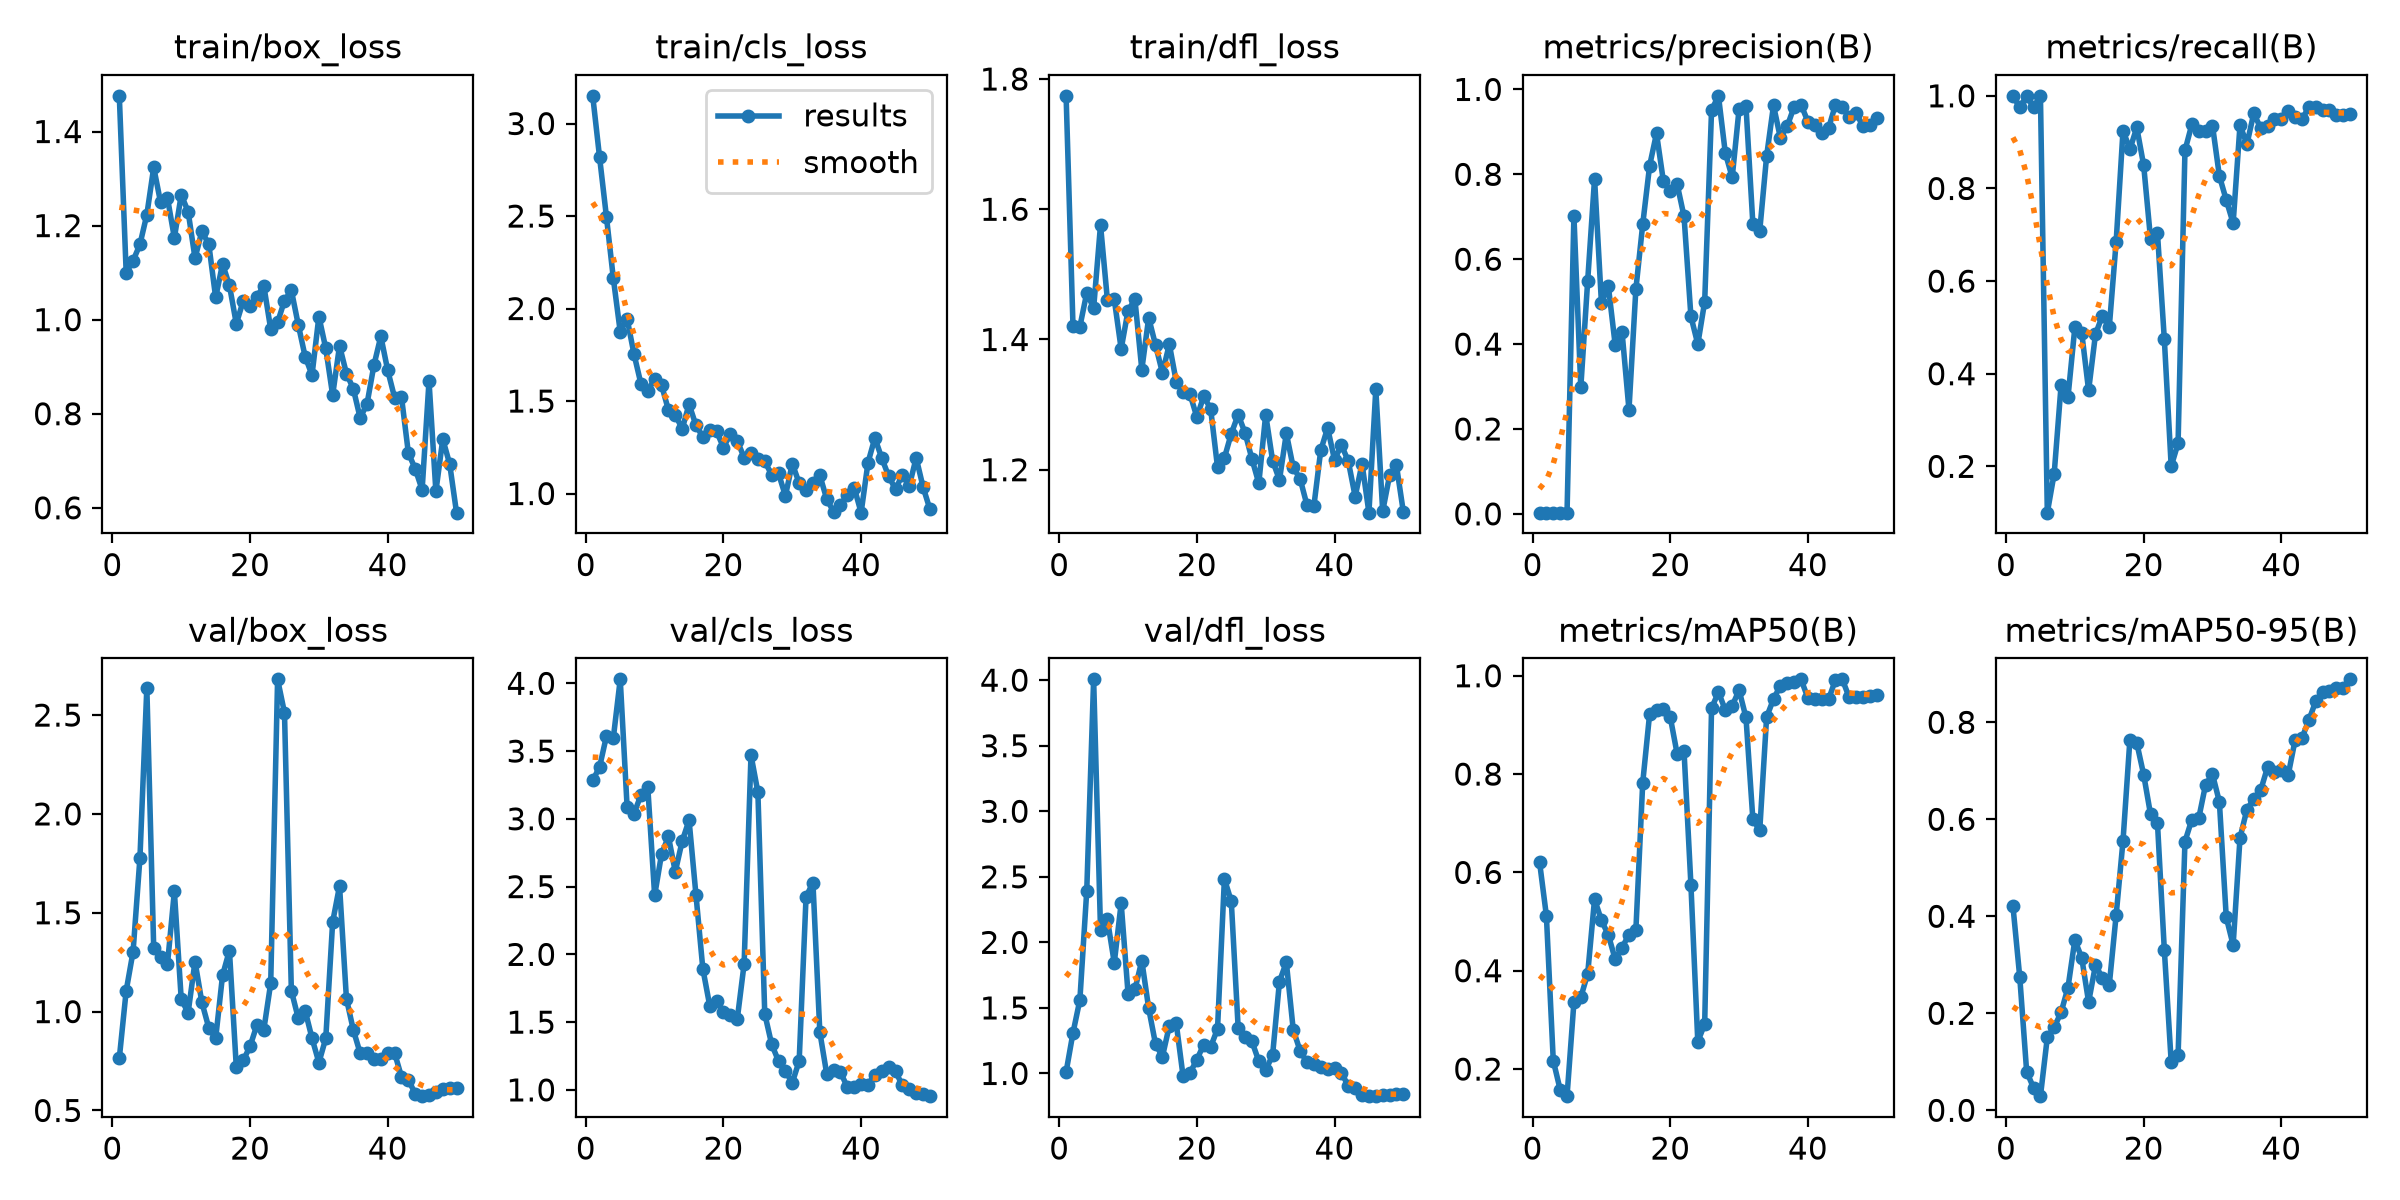

Data behind this chart, as committed beside it:
epoch, time, train/box_loss, train/cls_loss, train/dfl_loss, metrics/precision(B), metrics/recall(B), metrics/mAP50(B), metrics/mAP50-95(B), val/box_loss, val/cls_loss, val/dfl_loss, lr/pg0, lr/pg1, lr/pg2
1, 27.39, 1.476, 3.15, 1.774, 0.00308, 1, 0.6219, 0.4219, 0.7642, 3.283, 1.011, 0.0004631, 0.0004631, 0.0004631
2, 51.27, 1.1, 2.817, 1.421, 0.00283, 0.975, 0.5119, 0.2738, 1.106, 3.382, 1.309, 0.0009986, 0.0009986, 0.0009986
3, 73.8, 1.125, 2.494, 1.42, 0.00303, 1, 0.2172, 0.07937, 1.303, 3.611, 1.561, 0.001512, 0.001512, 0.001512
4, 95.98, 1.16, 2.162, 1.472, 0.00299, 0.975, 0.1582, 0.04646, 1.778, 3.598, 2.393, 0.001568, 0.001568, 0.001568
5, 118.2, 1.223, 1.874, 1.448, 0.00314, 1, 0.1449, 0.02916, 2.638, 4.029, 4.006, 0.001535, 0.001535, 0.001535
6, 140, 1.324, 1.945, 1.576, 0.7024, 0.1, 0.3358, 0.1504, 1.321, 3.087, 2.098, 0.001502, 0.001502, 0.001502
7, 161.9, 1.249, 1.754, 1.461, 0.2978, 0.1845, 0.3461, 0.1713, 1.278, 3.039, 2.175, 0.001469, 0.001469, 0.001469
8, 183.9, 1.259, 1.594, 1.461, 0.5491, 0.375, 0.3939, 0.2019, 1.24, 3.174, 1.844, 0.001436, 0.001436, 0.001436
9, 208.7, 1.174, 1.556, 1.386, 0.7896, 0.3489, 0.5456, 0.2528, 1.608, 3.236, 2.299, 0.001403, 0.001403, 0.001403
10, 231.3, 1.265, 1.62, 1.444, 0.4965, 0.5, 0.5023, 0.3511, 1.062, 2.434, 1.61, 0.00137, 0.00137, 0.00137
11, 253.4, 1.23, 1.586, 1.461, 0.5369, 0.4884, 0.4729, 0.3144, 0.9949, 2.739, 1.641, 0.001337, 0.001337, 0.001337
12, 275.4, 1.131, 1.452, 1.354, 0.3977, 0.3639, 0.4232, 0.2231, 1.253, 2.87, 1.86, 0.001304, 0.001304, 0.001304
13, 297.3, 1.188, 1.427, 1.433, 0.4273, 0.4855, 0.4472, 0.2994, 1.046, 2.609, 1.496, 0.001271, 0.001271, 0.001271
14, 319, 1.161, 1.349, 1.391, 0.2453, 0.525, 0.4737, 0.2731, 0.9182, 2.835, 1.222, 0.001238, 0.001238, 0.001238
15, 340.6, 1.047, 1.483, 1.349, 0.5289, 0.5, 0.4821, 0.2581, 0.8643, 2.99, 1.129, 0.001205, 0.001205, 0.001205
16, 362.5, 1.118, 1.369, 1.393, 0.6825, 0.6847, 0.7828, 0.4022, 1.183, 2.44, 1.364, 0.001172, 0.001172, 0.001172
17, 384.4, 1.073, 1.306, 1.335, 0.8202, 0.925, 0.9222, 0.556, 1.309, 1.895, 1.383, 0.001139, 0.001139, 0.001139
18, 406.5, 0.9914, 1.346, 1.32, 0.8964, 0.8846, 0.9295, 0.7643, 0.7192, 1.622, 0.9773, 0.001106, 0.001106, 0.001106
19, 429.3, 1.04, 1.336, 1.316, 0.7838, 0.9316, 0.9318, 0.7573, 0.7528, 1.654, 1.004, 0.001073, 0.001073, 0.001073
20, 454.1, 1.03, 1.248, 1.281, 0.7615, 0.85, 0.9158, 0.692, 0.8248, 1.574, 1.105, 0.00104, 0.00104, 0.00104
21, 475.8, 1.049, 1.322, 1.313, 0.7766, 0.691, 0.8411, 0.61, 0.9327, 1.554, 1.221, 0.001007, 0.001007, 0.001007
22, 498.2, 1.072, 1.285, 1.294, 0.7008, 0.7044, 0.8465, 0.5933, 0.9095, 1.521, 1.202, 0.0009739, 0.0009739, 0.0009739
23, 519.8, 0.9798, 1.195, 1.204, 0.4654, 0.475, 0.5749, 0.3313, 1.144, 1.929, 1.34, 0.0009409, 0.0009409, 0.0009409
24, 542.3, 0.9944, 1.221, 1.218, 0.3997, 0.2, 0.2556, 0.09938, 2.681, 3.47, 2.484, 0.0009078, 0.0009078, 0.0009078
25, 564.2, 1.04, 1.187, 1.255, 0.4999, 0.25, 0.2917, 0.1136, 2.512, 3.197, 2.313, 0.0008748, 0.0008748, 0.0008748
26, 585.8, 1.062, 1.174, 1.284, 0.9513, 0.8822, 0.9339, 0.5542, 1.105, 1.561, 1.348, 0.0008418, 0.0008418, 0.0008418
27, 606.7, 0.9895, 1.102, 1.257, 0.9849, 0.9382, 0.9669, 0.5995, 0.967, 1.337, 1.278, 0.0008088, 0.0008088, 0.0008088
28, 628, 0.9217, 1.108, 1.217, 0.85, 0.925, 0.9302, 0.6021, 1.005, 1.213, 1.244, 0.0007758, 0.0007758, 0.0007758
29, 648.8, 0.8822, 0.9877, 1.179, 0.7928, 0.925, 0.939, 0.6715, 0.8659, 1.139, 1.094, 0.0007428, 0.0007428, 0.0007428
30, 670, 1.007, 1.162, 1.285, 0.9542, 0.9358, 0.9707, 0.6928, 0.7422, 1.053, 1.026, 0.0007098, 0.0007098, 0.0007098
31, 691.2, 0.9389, 1.056, 1.214, 0.9609, 0.8271, 0.9152, 0.636, 0.8649, 1.214, 1.139, 0.0006768, 0.0006768, 0.0006768
32, 712.1, 0.8396, 1.017, 1.184, 0.6835, 0.775, 0.7081, 0.3979, 1.453, 2.425, 1.701, 0.0006438, 0.0006438, 0.0006438
33, 732.4, 0.9446, 1.058, 1.256, 0.667, 0.725, 0.6856, 0.3406, 1.636, 2.529, 1.848, 0.0006108, 0.0006108, 0.0006108
34, 754.5, 0.8855, 1.099, 1.204, 0.8429, 0.9371, 0.9159, 0.5619, 1.066, 1.427, 1.334, 0.0005778, 0.0005778, 0.0005778
35, 776.3, 0.8532, 0.9702, 1.186, 0.9622, 0.8956, 0.9526, 0.62, 0.9076, 1.118, 1.172, 0.0005448, 0.0005448, 0.0005448
36, 797.2, 0.7908, 0.9017, 1.146, 0.8859, 0.9623, 0.9799, 0.6424, 0.7893, 1.146, 1.085, 0.0005118, 0.0005118, 0.0005118
37, 817.8, 0.8214, 0.9399, 1.144, 0.9136, 0.9303, 0.9848, 0.6599, 0.7883, 1.13, 1.071, 0.0004788, 0.0004788, 0.0004788
38, 838.5, 0.9034, 0.9899, 1.23, 0.9593, 0.9346, 0.988, 0.7073, 0.7603, 1.021, 1.047, 0.0004458, 0.0004458, 0.0004458
39, 858.7, 0.9647, 1.032, 1.264, 0.9641, 0.95, 0.9926, 0.6985, 0.7592, 1.02, 1.038, 0.0004127, 0.0004127, 0.0004127
40, 879.2, 0.8922, 0.8966, 1.215, 0.9239, 0.95, 0.9548, 0.7026, 0.7906, 1.041, 1.039, 0.0003797, 0.0003797, 0.0003797
41, 900.2, 0.8342, 1.167, 1.238, 0.9156, 0.9679, 0.953, 0.6913, 0.7902, 1.04, 1.007, 0.0003467, 0.0003467, 0.0003467
42, 920.1, 0.8358, 1.301, 1.213, 0.8972, 0.9544, 0.9534, 0.763, 0.6708, 1.113, 0.9036, 0.0003137, 0.0003137, 0.0003137
43, 940.4, 0.7166, 1.191, 1.159, 0.9084, 0.95, 0.952, 0.7675, 0.655, 1.138, 0.8859, 0.0002807, 0.0002807, 0.0002807
44, 960.8, 0.6826, 1.094, 1.209, 0.9638, 0.975, 0.9917, 0.8041, 0.5846, 1.169, 0.8348, 0.0002477, 0.0002477, 0.0002477
45, 982, 0.6383, 1.023, 1.134, 0.9584, 0.975, 0.9927, 0.8433, 0.5724, 1.136, 0.8291, 0.0002147, 0.0002147, 0.0002147
46, 1003, 0.8693, 1.102, 1.324, 0.9349, 0.969, 0.9558, 0.8617, 0.5806, 1.033, 0.8268, 0.0001817, 0.0001817, 0.0001817
47, 1024, 0.6349, 1.042, 1.136, 0.9451, 0.9697, 0.9558, 0.8649, 0.5914, 1.007, 0.8322, 0.0001487, 0.0001487, 0.0001487
48, 1045, 0.746, 1.193, 1.191, 0.9127, 0.9577, 0.9571, 0.8705, 0.6076, 0.977, 0.8393, 0.0001157, 0.0001157, 0.0001157
49, 1065, 0.6934, 1.035, 1.207, 0.9165, 0.9586, 0.9584, 0.8711, 0.6126, 0.9662, 0.8434, 8.26832e-05, 8.26832e-05, 8.26832e-05
50, 1089, 0.5897, 0.9144, 1.135, 0.9319, 0.9603, 0.961, 0.8885, 0.6137, 0.9538, 0.8444, 4.96766e-05, 4.96766e-05, 4.96766e-05
